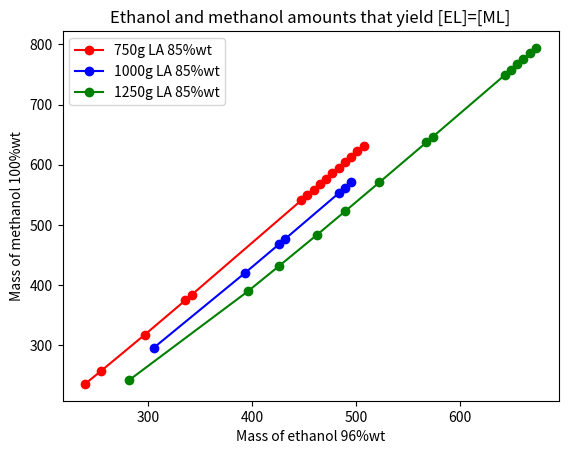

Write Python code to recreate this figure.
# ==== MiniProject 1 ======================================
# ==== Computer Modelling =================================
# ==== Politechnika Krakowska =============================
# ==== Author: Agustin Pomponio ===========================

import numpy as np
import matplotlib.pyplot as plt
from scipy.optimize import fsolve

# Mass of each commercial mixture [grams] - Commercial mixtures are consituted
# by the compound itself (ethanol, methanol, lactic acid) + water
mass_EtOH = 500
mass_MeOH = 500
mass_LA = 1000

    # EtOH = ethanol
    # MeOH = methanol
    # LA = lactic acid
    # H2O = water
    # ML = methyl lactate
    # EL = ethyl lactate

# Composition of each commercial mixture [%wt]
comp_EtOH = 0.96
comp_MeOH = 1
comp_LA = 0.85
# The remaining amounts (1-comp[i]) correspond to water

# Density of commercial solutions [g/mL] - Already include water content
den_EtOH = 0.789
den_MeOH = 0.792
den_LA = 1.209

# Molecular weight of each component [g/mol]
MW_EtOH = 46.068
MW_MeOH = 32.04
MW_LA = 90.08
MW_H2O = 18.015

# Mass of each component [g]
m_EtOH = mass_EtOH * comp_EtOH
m_MeOH = mass_MeOH * comp_MeOH
m_LA = mass_LA * comp_LA
m_H2O = mass_EtOH * (1-comp_EtOH) + mass_LA * (1-comp_LA)

# Individual and total volume [mL] - Water is included in the volume of each
# commercial mixture
vol_EtOH = mass_EtOH / den_EtOH
vol_MeOH = mass_MeOH / den_MeOH
vol_LA = mass_LA / den_LA
volume = vol_EtOH + vol_MeOH + vol_LA

# Initial molar concentration of each component [mol/L] (mass/(MW*volume))
# Mulitplying by 1000 is needed to convert mL to L
C_EtOH = m_EtOH * 1000 / (MW_EtOH * volume)
C_MeOH = m_MeOH * 1000 / (MW_MeOH * volume)
C_LA = m_LA * 1000 / (MW_LA * volume)
C_H2O = m_H2O * 1000 / (MW_H2O * volume)

print("Initial concentration of the reactants (in mol/L):")
print("[EtOH]o = {:.3f}".format(C_EtOH))
print("[MeOH]o = {:.3f}".format(C_MeOH))
print("[LA]o = {:.3f}".format(C_LA))
print("[H2O]o = {:.3f}".format(C_H2O))
print(" ")

# Model for resolution of exercise 1:    
def model(X):
    x1, x2 = X                      # Reaction extent of each reaction
    
    ML = x1                         # Concentration variation of each component
    EL = x2                         # during the reactions
    MeOH = C_MeOH - x1
    LA = C_LA - x1 - x2
    EtOH = C_EtOH - x2
    H2O = C_H2O + x1 + x2
    
    eq1 = ( ML * H2O ) / ( LA * MeOH ) - K1
    eq2 = ( EL * H2O ) / ( LA * EtOH ) - K2
    
    return [eq1, eq2]

K1 = 11
K2 = 25

guess = [0.01, 0.01]

x1, x2 = fsolve(model, guess)

ML = x1                         
EL = x2                         
MeOH = C_MeOH - x1
LA = C_LA - x1 - x2
EtOH = C_EtOH - x2
H2O = C_H2O + x1 + x2

print("Reaction extent for each reaction at equilibrium is (in mol/L):")
print("x1 = {:.4f}".format(x1))
print("x2 = {:.4f}".format(x2))
print()
print("Concentration of each compound at equilibrium (in mol/L):")
print("[EtOH] = {:.4f}".format(EtOH))
print("[MeOH] = {:.4f}".format(MeOH))
print("[LA] = {:.4f}".format(LA))
print("[H2O] = {:.4f}".format(H2O))
print("[ML] = {:.4f}".format(ML))
print("[EL] = {:.4f}".format(EL))
print()

# Checks that the number of moles of reactants and products are the same
reactants = C_MeOH + C_EtOH + C_LA + C_H2O
equilibrium = ML + EL + MeOH + LA + EtOH + H2O

print('Result check: \n[reactants] = {:.6f} \n[equilibrium] = {:.6f}'.format(reactants,equilibrium))
print()


# ==== Exercise 2: equimolar products ======================

# This excercise will be solved starting from the basis of setting arbitrarily
# the mass of lactic acid 85% solution. For a given amount of lactic acid, both
# methanol and ethanol amounts will be varied in a range of mass between 100
# and 1000 grams. For all these scenarios, the aim is to find all those combinations
# which result in an equimolar mixture of ethyl and metyhl lactate at the 
# equilibrium condition. 

# Changing the mass of commercial solutions of alcohols and lactic acid also
# has an impact on the concentration of water. This must be taken into account
# when going through the arrays.

# The problem admits multiple solutions, almost infinit. The more trios of 
# methanol-ethanol-lactic acid are evaluated, the more amount of solutions can
# be found. Therefore, the solutions given by this code are just a limited 
# amount of all the possible ones, since the code is written using a linspace
# array for the alcohols, and an array of for predefined mass values for acid.

# The array of mass of alcohols will be defined for a range between 200 and 800
# grams each. For each array, 200 elements will be distributed equally distant.

# The mass of lactic acid was defined as 1000 grams in exercise 1. For this 
# 2nd exercise, +/- 250 grams will also be evaluated, to show the capacity of 
# the code to solve scenarios with variable amounts of the three commercial
# mixtures.

# If the arrays contained more amount of elements, more solutions could be 
# found, but also more computational time would be required to run the code 
# and arrive to all the possible solutions.

# Creates array of mass values for lactic acid
LA_mass_values = np.array([750, 1000, 1250])

# Defines a range of mass values for each alcohol
EtOH_mass_range = np.linspace(200,800,200)
MeOH_mass_range = np.linspace(200,800,200)

tol = 0.0005        # Defines tolerance to evaluate equimolarity condition

# Creates empty arrays to later append the results 
EtOH_equimolar = np.array([])
MeOH_equimolar = np.array([])
LA_equimolar = np.array([])
ML_equimolar = np.array([])
EL_equimolar = np.array([])
react_equimolar = np.array([])
prod_equimolar = np.array([])

error_arr = np.array([])

for mass_LA in LA_mass_values:
    for mass_MeOH in MeOH_mass_range:
        for mass_EtOH in EtOH_mass_range:
            
            volume = (mass_LA / den_LA) + (mass_MeOH / den_MeOH) + (mass_EtOH / den_EtOH)
            
            C_EtOH = mass_EtOH * comp_EtOH * 1000 / (MW_EtOH * volume)
            C_MeOH = mass_MeOH * comp_MeOH * 1000 / (MW_MeOH * volume)
            C_LA = mass_LA * comp_LA * 1000 / (MW_LA * volume)
            mass_H2O = mass_EtOH * (1-comp_EtOH) + mass_LA * (1-comp_LA)
            C_H2O = mass_H2O * 1000 / (MW_H2O * volume)
            
            guess = [0.01, 0.01]
        
            x1, x2 = fsolve(model, guess)
            ML = x1          # Concentration of esters in the equilibrium
            EL = x2
            
            MeOH = C_MeOH - x1
            LA = C_LA - x1 - x2
            EtOH = C_EtOH - x2
            H2O = C_H2O + x1 + x2
        
            error = abs(ML - EL)     # Calculates difference between concentrations
            if error < tol:     # Checks if the difference is smaller than the tolerance 
            
            # For each case in which the condition of equimolarity is fulfilled,
            # the mass of the commercial mixtures and the concentration of the
            # esters are appended to the solution arrays. 
            
                EtOH_equimolar = np.append(EtOH_equimolar, mass_EtOH)
                MeOH_equimolar = np.append(MeOH_equimolar, mass_MeOH)
                LA_equimolar = np.append(LA_equimolar, mass_LA)
                ML_equimolar = np.append(ML_equimolar, ML)
                EL_equimolar = np.append(EL_equimolar, EL)
            
                error_arr= np.append(error_arr, error)
                
                react_equimolar = np.append(react_equimolar, C_MeOH + C_EtOH + C_LA + C_H2O)
                prod_equimolar = np.append(prod_equimolar, ML + EL + MeOH + LA + EtOH + H2O)

# Creates a txt file with all the combinations found
with open('ex2_project1.txt', 'w') as file:
    file.write('Mass of LA 85%\t| Mass of EtOH 96%\t| Mass of MeOH 100%\t| [ML]eq\t| [EL]eq\t| Conc. diff.\t| [react]\t| [prod]\n')
    file.write('[g]\t\t| [g]\t\t\t| [g]\t\t\t| [mol/L]\t| [mol/L]\t| [mol/L]\t| [mol/L]\t| [mol/L]\n\n')
    for LA, EtOH, MeOH, ML, EL, error, react, prod in zip(LA_equimolar,EtOH_equimolar, MeOH_equimolar, ML_equimolar, EL_equimolar, error_arr, react_equimolar, prod_equimolar):
        file.write('{}\t\t| {:.2f}\t\t| {:.2f}\t\t| {:.3f}\t\t| {:.3f}\t\t| {:.4e}\t| {:.3f}\t| {:.3f}\n'.format(LA,EtOH,MeOH,ML,EL,error, react, prod))
        
# Plot generation
# Creates empty arrays to later append the solutions found for each LA mass value
plot_array_x1 = np.array([])
plot_array_x2 = np.array([])
plot_array_x3 = np.array([])

plot_array_y1 = np.array([])
plot_array_y2 = np.array([])
plot_array_y3 = np.array([])

plt.title("Ethanol and methanol amounts that yield [EL]=[ML]")
plt.xlabel("Mass of ethanol 96%wt")
plt.ylabel("Mass of methanol 100%wt")

# For loop that appends the solutions for each LA mass value
i=0
for LA_conc_equim in LA_equimolar:
    if LA_conc_equim == LA_mass_values[0]:
        plot_array_x1 = np.append(plot_array_x1, EtOH_equimolar[i])
        plot_array_y1 = np.append(plot_array_y1, MeOH_equimolar[i])
    elif LA_conc_equim == LA_mass_values[1]:
        plot_array_x2 = np.append(plot_array_x2, EtOH_equimolar[i])
        plot_array_y2 = np.append(plot_array_y2, MeOH_equimolar[i])
    else:
        plot_array_x3 = np.append(plot_array_x3, EtOH_equimolar[i])
        plot_array_y3 = np.append(plot_array_y3, MeOH_equimolar[i])
    i += 1

# Plots the obtained arrays
plt.plot(plot_array_x1, plot_array_y1, 'ro-', label="750g LA 85%wt")
plt.plot(plot_array_x2, plot_array_y2, 'bo-', label="1000g LA 85%wt")
plt.plot(plot_array_x3, plot_array_y3, 'go-', label="1250g LA 85%wt")

plt.legend(loc="upper left")

# Running the code may delay some time (around 15 seconds) due to the number
# of iterations that the nested for-loop has to make in exercise 2
